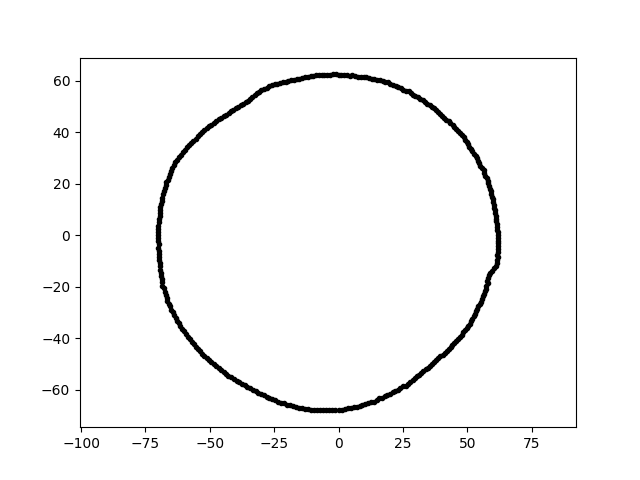

Data behind this chart, as committed beside it:
-1.248369887129101101e-14, -6.795809142675612691e+01, 1.000000000000000000e+01
3.814731084143298010e-15, 6.229928640321865885e+01, 1.000000000000000000e+01
-2.991315199140829506e+01, 5.625845661216889226e+01, 1.000000000000000000e+01
5.431237889969694521e+01, -2.767353927197983054e+01, 1.000000000000000000e+01
3.361419521836660351e+01, 5.176132150358642292e+01, 1.000000000000000000e+01
5.151404802232698898e+01, 3.345361394204034866e+01, 1.000000000000000000e+01
-2.903997694386178452e+01, -6.227643152754966849e+01, 1.000000000000000000e+01
4.794478850127803327e+01, 3.882492420324651761e+01, 1.000000000000000000e+01
1.713921538772517295e+01, 5.977154729925314314e+01, 1.000000000000000000e+01
5.902387972185483989e+01, -1.471630605110618895e+01, 1.000000000000000000e+01
1.478451973137987885e+01, -6.403879052935003813e+01, 1.000000000000000000e+01
-6.753312507157731659e+01, -2.194284248391576142e+01, 1.000000000000000000e+01
2.217013509300268836e+01, 5.775517649356558536e+01, 1.000000000000000000e+01
5.365562885340997923e+01, 2.974180073483551112e+01, 1.000000000000000000e+01
5.995391238306013548e+01, 1.384145130277759250e+01, 1.000000000000000000e+01
-5.927769337734473254e+01, -3.849538418648145921e+01, 1.000000000000000000e+01
-4.553821689445605614e+01, -5.238572603656028548e+01, 1.000000000000000000e+01
1.183160390653650751e+00, -6.778321338358347248e+01, 1.000000000000000000e+01
1.262711303297999166e+01, -6.496086506392815352e+01, 1.000000000000000000e+01
-2.376033212677194140e+00, -6.804068888684422234e+01, 1.000000000000000000e+01
4.913028103245824951e+01, 3.702232225469740001e+01, 1.000000000000000000e+01
2.515558151673206666e+01, 5.650036115552541816e+01, 1.000000000000000000e+01
-5.034895352369488819e+01, 4.224778833189441229e+01, 1.000000000000000000e+01
3.706855432855538623e+01, -4.919163306666430913e+01, 1.000000000000000000e+01
-6.678322423276860320e+01, -2.430710576905310560e+01, 1.000000000000000000e+01
2.722459146252503004e+01, 5.581868446104197545e+01, 1.000000000000000000e+01
8.627271794647207059e+00, 6.138622851441201078e+01, 1.000000000000000000e+01
-5.296376565140749904e+01, 3.991106011531336151e+01, 1.000000000000000000e+01
4.282637323166969168e+01, -4.434800771110295869e+01, 1.000000000000000000e+01
5.880803595190774047e+01, 1.797942090682215266e+01, 1.000000000000000000e+01
-7.001862388113063673e+01, 2.445104224682357774e+00, 1.000000000000000000e+01
-5.729145586990735950e+01, 3.579967489937084935e+01, 1.000000000000000000e+01
-6.182088179481460344e+01, -3.426787434765742546e+01, 1.000000000000000000e+01
-3.610840563345548304e+01, 5.156814753205517832e+01, 1.000000000000000000e+01
5.737762061629753418e+01, -1.975669916304962115e+01, 1.000000000000000000e+01
-3.268374896987996880e+00, 6.236430815616756718e+01, 1.000000000000000000e+01
-6.871651312556369362e+01, 1.335713706421317148e+01, 1.000000000000000000e+01
4.347548175909862778e+01, 4.347548175909862778e+01, 1.000000000000000000e+01
5.622267407666452499e+01, -2.386510924550469426e+01, 1.000000000000000000e+01
3.951360273414583446e+01, 4.709047801475869477e+01, 1.000000000000000000e+01
2.306736915187979520e+01, -6.009255112881717054e+01, 1.000000000000000000e+01
4.982574355930726995e+01, -3.620052168532595260e+01, 1.000000000000000000e+01
-7.002052076086117438e+01, -4.896311787431404383e+00, 1.000000000000000000e+01
-6.641049834730601731e+01, 2.157807894968260598e+01, 1.000000000000000000e+01
2.602157589402121829e+01, -5.844541637291121106e+01, 1.000000000000000000e+01
-3.959502570904184182e+01, -5.654755704327083521e+01, 1.000000000000000000e+01
5.321181972957985806e+01, 3.072185844494276452e+01, 1.000000000000000000e+01
3.627816726095909416e+01, 4.993261352581333057e+01, 1.000000000000000000e+01
-2.124993257614455544e+01, -6.540056765568418484e+01, 1.000000000000000000e+01
5.861689622324528415e+01, -1.570635000583749452e+01, 1.000000000000000000e+01
-6.931123688509457281e+01, 9.741059086086364616e+00, 1.000000000000000000e+01
-4.462837481060696376e+01, 4.621403497159096929e+01, 1.000000000000000000e+01
3.215629847223249271e+01, -5.351706777567584794e+01, 1.000000000000000000e+01
2.016300311974741177e+01, 5.855761298698195816e+01, 1.000000000000000000e+01
5.647277335542290899e+01, -2.281648148123574416e+01, 1.000000000000000000e+01
-4.358571269161926054e+00, 6.233047307637800571e+01, 1.000000000000000000e+01
4.127951641468434474e+01, -4.584554753624557577e+01, 1.000000000000000000e+01
-1.428196324941165862e+01, -6.719135432564667099e+01, 1.000000000000000000e+01
6.507082520553251648e+00, 6.191075463424495950e+01, 1.000000000000000000e+01
-5.774572259902263482e+01, -4.043399026320244616e+01, 1.000000000000000000e+01
-6.513693155481487906e+01, 2.500372537645693782e+01, 1.000000000000000000e+01
... 299 more rows
